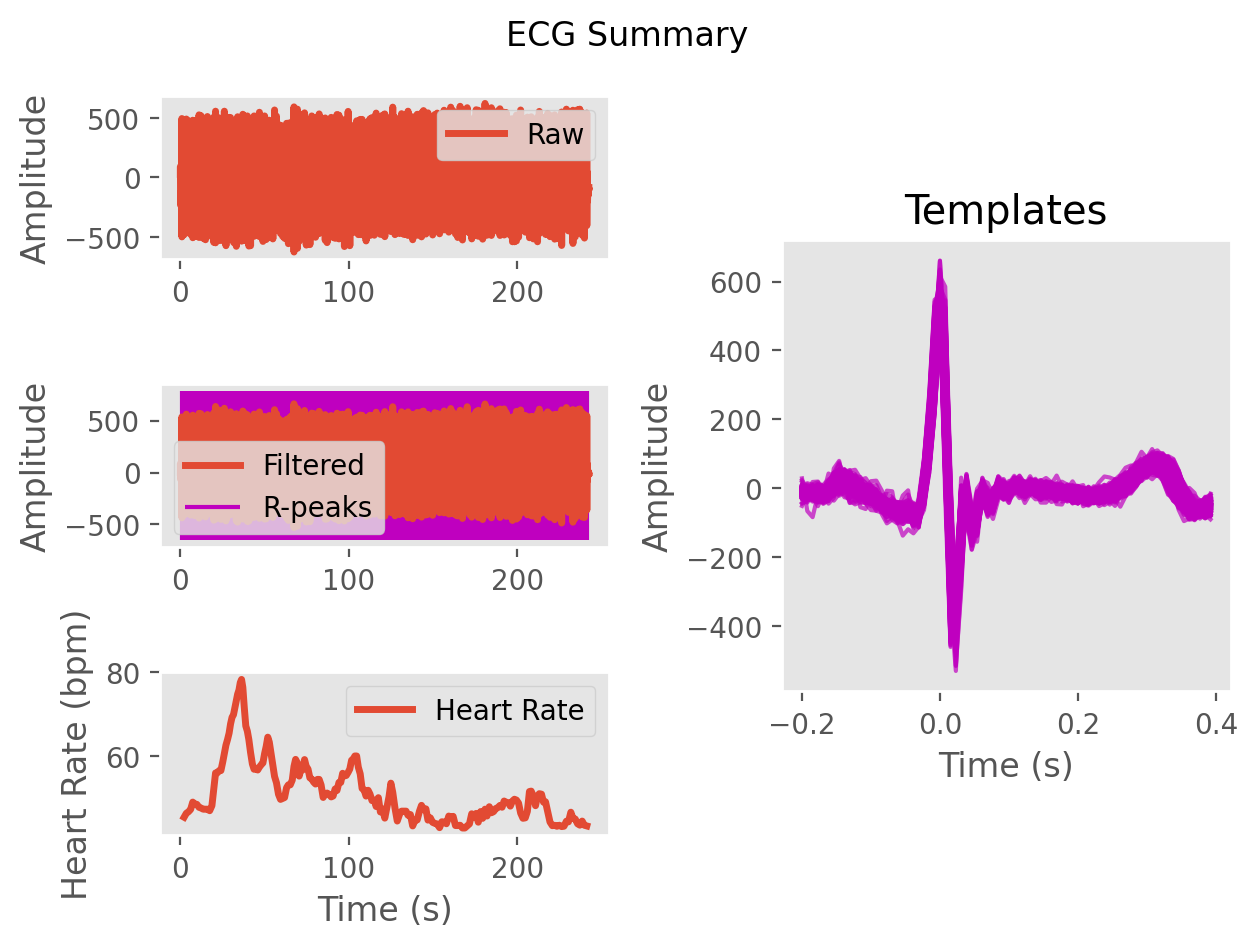

The file beside this chart, header and first rows:
ECG, 1.2397873839336597, 31.529225290052707, 51.44381020822176, 69.96674740740625, 86.74241363204156, 85.63929535519009, 74.48038875944076, 75.6779172119708, 73.52564499287531, 37.99951485436586, -12.549310969295433, -41.06568190339478, -50.98291609232044, -60.161236487973355, -63.961080877182475, -57.6049135416614, -49.21298948298458, -44.53410249454677, -44.956282514947524, -45.8036386175621, -36.873735513033566, -21.45740111610303, -13.462363156755238
Time (s), 0.0, 0.007692, 0.01538, 0.02308, 0.03077, 0.03846, 0.04615, 0.05385, 0.06154, 0.06923, 0.07692, 0.08462, 0.09231, 0.1, 0.1077, 0.1154, 0.1231, 0.1308, 0.1385, 0.1462, 0.1538, 0.1615, 0.1692
Rpeaks, 118, 290, 461, 623, 791, 956, 1102, 1275, 1441, 1593, 1768, 1937, 2089, 2264, 2437, 2579, 2717, 2855, 2997, 3131, 3269, 3397, 3518
IBI Series, 1344, 1403, 1210, 1350, 1339, 1270, 1325, 1289, 1145, 1366, 1301, 1192, 1377, 1327, 1188, 1379, 1358, 1113, 1081, 1084, 1112, 1055, 1084
Heart Rate, 48, 48, 47, 47, 47, 47, 47, 47, 47, 47, 47, 48, 48, 48, 48, 48, 48, 48, 48, 48, 48, 47, 48
